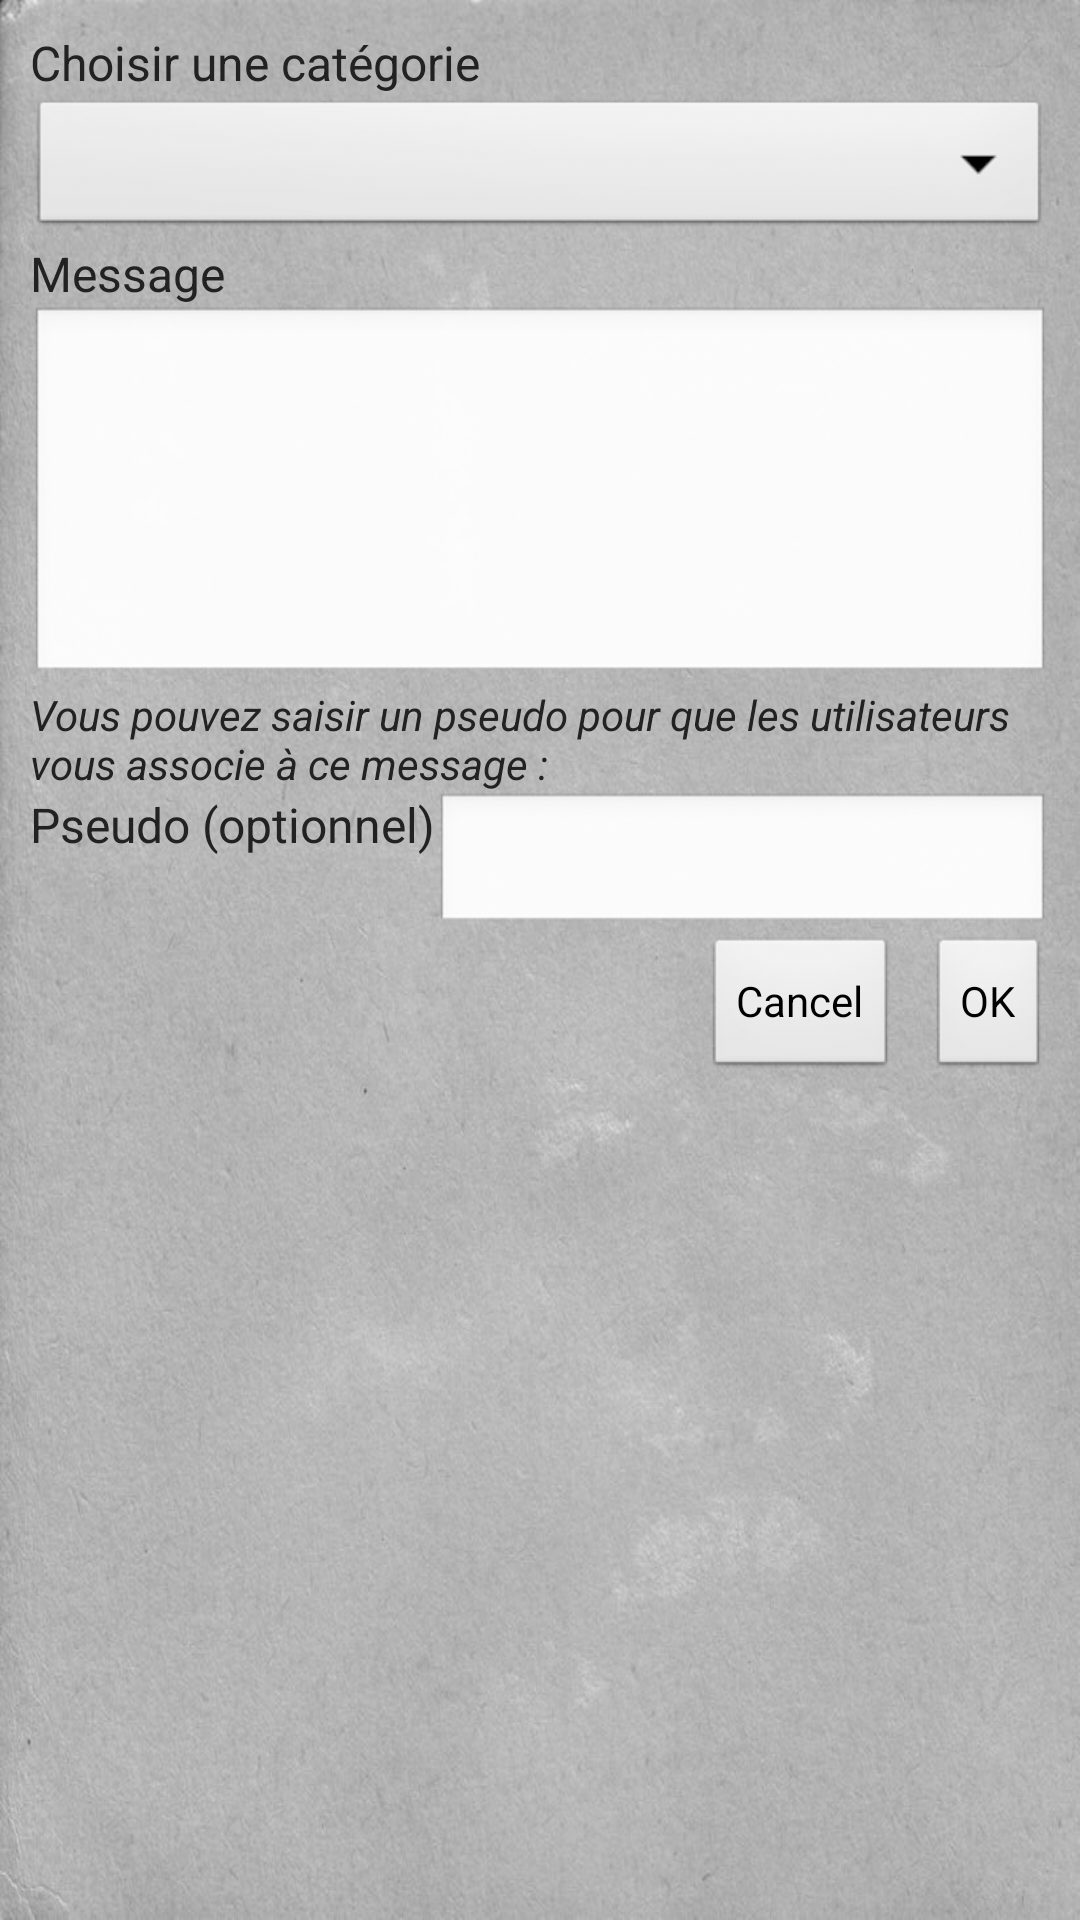

Android layout source for this screen:
<!-- AndroidManifest.xml: application theme SosTheme -->
<!-- res/layout/newmessage.xml -->
<?xml version="1.0" encoding="utf-8"?>
<LinearLayout xmlns:android="http://schemas.android.com/apk/res/android" android:id="@+id/page"
	 android:background="@drawable/canvas" >

    <RelativeLayout android:layout_margin="10dp">
    
    <TextView
        android:id="@+id/categoryLabel"
        android:text="@string/category_prompt"
		android:layout_width="wrap_content"
		android:layout_height="wrap_content"
		android:textColor="#222222"
		android:textSize="16sp"
		android:singleLine="true"
    />
    <Spinner
        android:id="@+id/category" 
        android:layout_width="fill_parent"
        android:layout_height="wrap_content"
        android:prompt="@string/category_prompt"
        android:layout_below="@+id/categoryLabel"/>
    />
    
    <TextView
      	android:id="@+id/messageLabel"
        android:text="@string/message_prompt"
		android:layout_width="wrap_content"
		android:layout_height="wrap_content"
		android:singleLine="true"
		android:textColor="#222222"
		android:textSize="16sp"
		android:layout_below="@id/category"/>
    />
    <EditText
        android:id="@+id/message"
        android:layout_width="fill_parent"
        android:layout_height="wrap_content"
        android:lines="5"
        android:layout_below="@+id/messageLabel"/>
    
    <TextView
      	android:id="@+id/pseudo_warning"
        android:text="@string/pseudo_warning"
		android:layout_width="wrap_content"
		android:layout_height="wrap_content"
		android:textStyle="italic"
		android:textColor="#222222"
		android:textSize="14sp"
		android:layout_below="@+id/message"/>
    
    <TextView
      	android:id="@+id/pseudo_label"
        android:text="@string/pseudo_prompt"
		android:layout_width="wrap_content"
		android:textColor="#222222"
		android:textSize="16sp"
		android:layout_height="wrap_content"
		android:layout_below="@+id/pseudo_warning"/>
    <EditText
        android:id="@+id/pseudo"
        android:layout_width="fill_parent"
        android:layout_height="wrap_content"
        android:textColor="#222222"
		android:textSize="16sp"
        android:layout_toRightOf="@+id/pseudo_label"
        android:layout_alignTop="@+id/pseudo_label" />
    
     <Button
        android:id="@+id/ok"
        android:layout_width="wrap_content"
        android:layout_height="wrap_content"
        android:layout_alignParentRight="true"
        android:layout_marginLeft="10dip"
        android:text="OK" 
     	android:layout_below="@+id/pseudo"/>
     
    <Button
        android:layout_width="wrap_content"
        android:layout_height="wrap_content"
        android:layout_toLeftOf="@id/ok"
        android:layout_alignTop="@id/ok"
        android:text="Cancel" />
    

	</RelativeLayout>
</LinearLayout>
<!-- resources referenced by this layout -->
<resources>
  <!-- drawable canvas: jpg bitmap (drawable-hdpi, 119255 bytes) -->
  <string name="category_prompt">Choisir une catégorie</string>
  <string name="message_prompt">Message</string>
  <string name="pseudo_prompt">Pseudo (optionnel)</string>
  <string name="pseudo_warning">Vous pouvez saisir un pseudo pour que les utilisateurs vous associe à ce message :</string>
  <style name="SosTheme" parent="@android:style/Theme.NoTitleBar">
  		<item name="android:orientation">vertical</item>
  		<item name="android:layout_width">fill_parent</item>
  		<item name="android:layout_height">fill_parent</item>
  	</style>
</resources>
